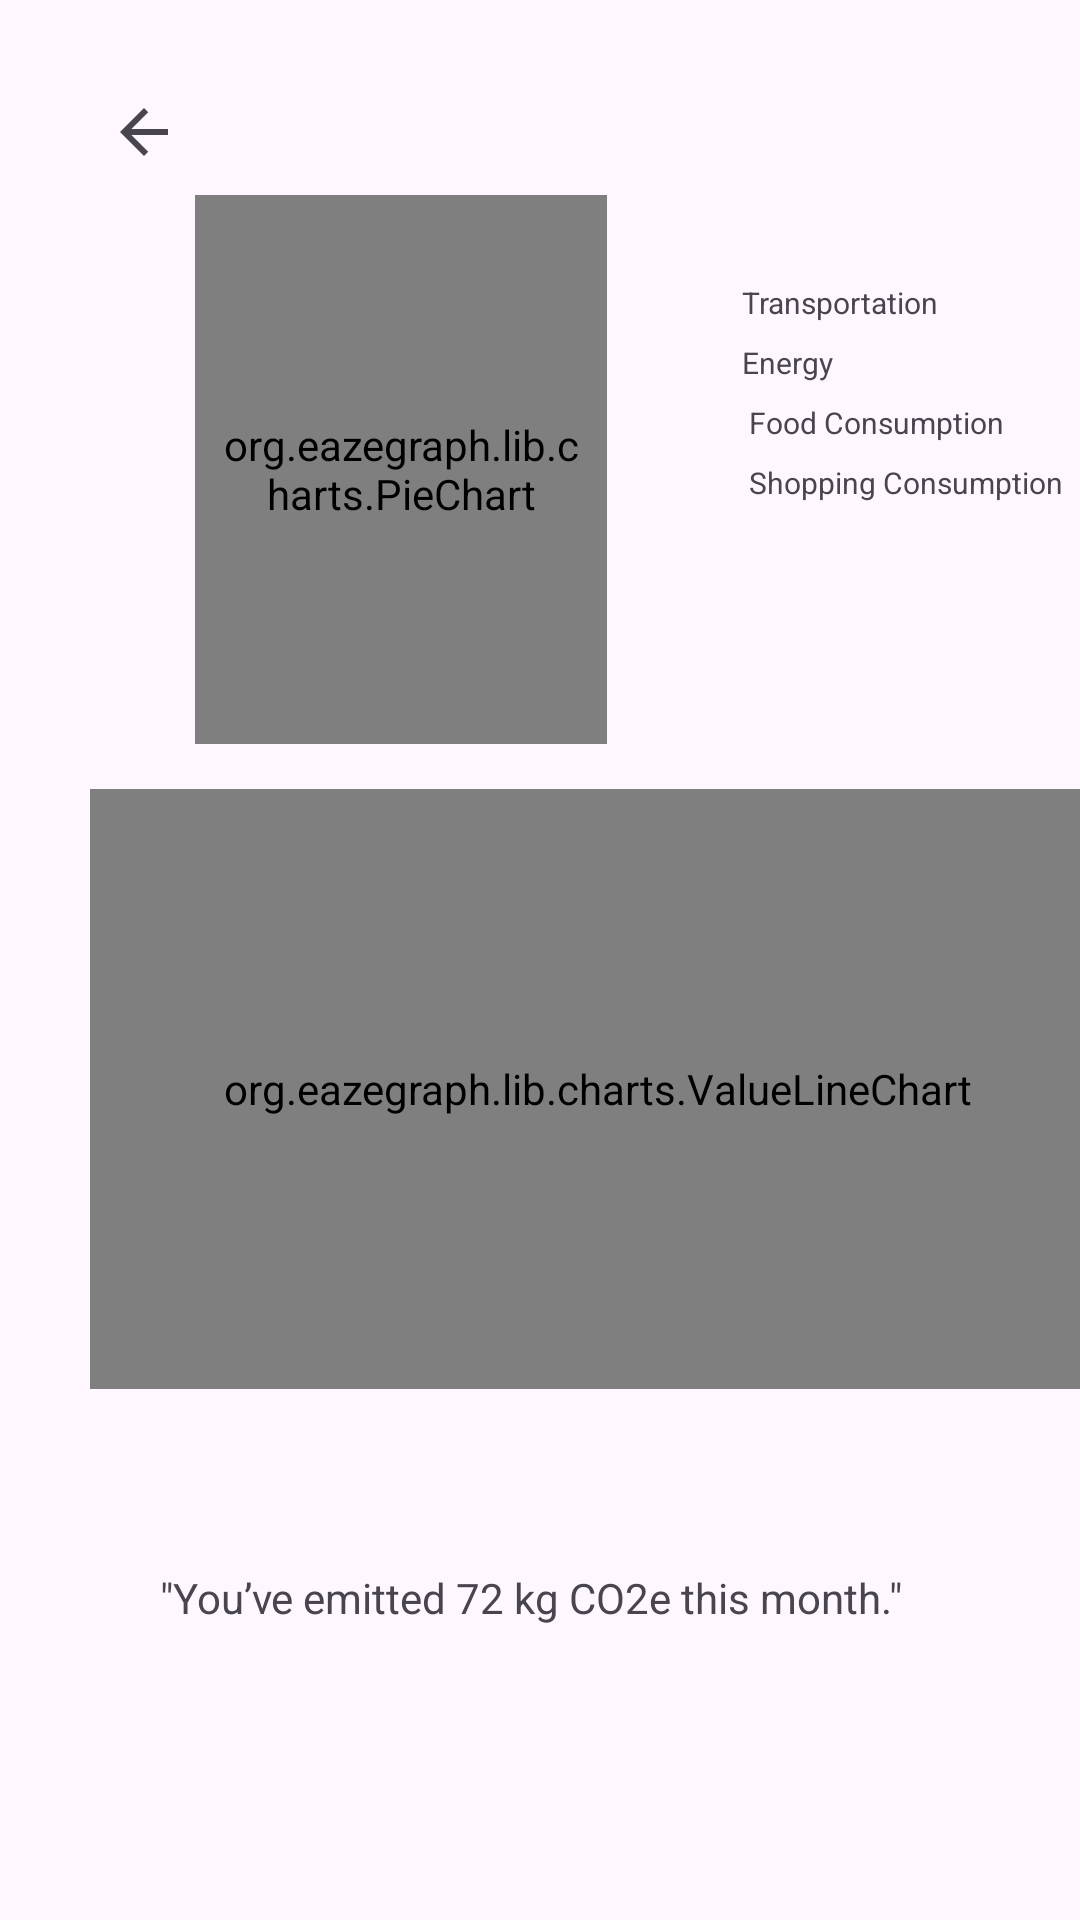

The Android layout XML behind this screen, and the referenced resources:
<!-- AndroidManifest.xml: application theme Theme.CSCB07project -->
<!-- res/layout/activity_eco_gauge.xml -->
<?xml version="1.0" encoding="utf-8"?>
<RelativeLayout

    xmlns:android="http://schemas.android.com/apk/res/android"
    xmlns:app="http://schemas.android.com/apk/res-auto"
    xmlns:tools="http://schemas.android.com/tools"
    android:layout_width="match_parent"
    android:layout_height="match_parent"
    tools:context=".MainActivity">

    
    
    <ImageButton
        android:id="@+id/backButton"
        android:layout_width="88dp"
        android:layout_height="80dp"
        android:layout_marginStart="4dp"
        android:layout_marginTop="4dp"
        app:layout_constraintStart_toStartOf="parent"
        app:layout_constraintTop_toTopOf="parent"
        android:background="@android:color/transparent"
        app:srcCompat="?attr/actionModeCloseDrawable" />

    <LinearLayout
        android:id="@+id/TotwslWeek"
        android:layout_width="wrap_content"
        android:layout_height="wrap_content"
        android:orientation="vertical">

        <LinearLayout
            android:layout_width="match_parent"
            android:layout_height="263dp"
            android:orientation="horizontal"
            android:weightSum="2">

            

            <org.eazegraph.lib.charts.PieChart
                android:id="@+id/piechart"
                android:layout_width="0dp"
                android:layout_height="match_parent"
                android:layout_marginLeft="65dp"
                android:layout_marginTop="65dp"
                android:layout_marginBottom="15dp"
                android:layout_weight="1"
                android:padding="6dp"

                />

            
            
            <LinearLayout
                android:layout_width="0dp"
                android:layout_height="match_parent"
                android:layout_marginStart="20dp"
                android:layout_weight="1"
                android:gravity="center_vertical"
                android:orientation="vertical">

                <LinearLayout
                    android:layout_width="match_parent"
                    android:layout_height="15dp"
                    android:layout_gravity="center_vertical">

                    
                    <View
                        android:layout_width="15dp"
                        android:layout_height="match_parent"
                        android:visibility="visible" />

                    
                    <TextView
                        android:layout_width="wrap_content"
                        android:layout_height="wrap_content"
                        android:paddingLeft="10dp"
                        android:text="Transportation"
                        android:textSize="10sp" />

                </LinearLayout>

                
                <LinearLayout
                    android:layout_width="match_parent"
                    android:layout_height="15dp"
                    android:layout_gravity="center_vertical"
                    android:layout_marginTop="5dp">

                    
                    <View
                        android:layout_width="15dp"
                        android:layout_height="match_parent" />

                    
                    <TextView
                        android:layout_width="55dp"
                        android:layout_height="match_parent"
                        android:paddingLeft="10dp"
                        android:text="Energy Use"
                        android:textSize="10sp" />

                </LinearLayout>

                
                <LinearLayout
                    android:layout_width="match_parent"
                    android:layout_height="15dp"
                    android:layout_gravity="center_vertical"
                    android:layout_marginTop="5dp">

                    
                    <View
                        android:layout_width="15dp"
                        android:layout_height="match_parent" />

                    
                    <TextView
                        android:layout_width="wrap_content"
                        android:layout_height="wrap_content"
                        android:paddingLeft="10dp"
                        android:text=" Food Consumption"
                        android:textSize="10sp" />

                </LinearLayout>

                
                <LinearLayout
                    android:layout_width="match_parent"
                    android:layout_height="15dp"
                    android:layout_gravity="center_vertical"
                    android:layout_marginTop="5dp">

                    
                    <View
                        android:layout_width="15dp"
                        android:layout_height="match_parent" />

                    
                    <TextView
                        android:layout_width="wrap_content"
                        android:layout_height="wrap_content"
                        android:paddingLeft="10dp"
                        android:text=" Shopping Consumption "
                        android:textSize="10sp" />

                </LinearLayout>

            </LinearLayout>

        </LinearLayout>

        <LinearLayout
            android:layout_width="match_parent"
            android:layout_height="match_parent"
            android:orientation="horizontal"/>

        <org.eazegraph.lib.charts.ValueLineChart
            android:id="@+id/cubiclinechart"
            android:layout_width="338dp"
            android:layout_height="200dp"
            android:layout_marginLeft="30dp"
            app:egCurveSmoothness="0.4"
            app:egIndicatorLineColor="#FE6DA8"
            app:egLegendHeight="30dp"
            app:egShowStandardValue="true"
            app:egUseCubic="true"
            app:egUseOverlapFill="true">

        </org.eazegraph.lib.charts.ValueLineChart>

        <TextView
            android:id="@+id/TotalEmission"
            android:layout_width="wrap_content"
            android:layout_height="wrap_content"
            android:layout_marginLeft="50dp"
            android:layout_marginTop="60dp"
            android:text=" &quot;You’ve emitted 72 kg CO2e this month.&quot; " />


    </LinearLayout>


    
    
</RelativeLayout>
<!-- resources referenced by this layout -->
<resources>
  <style name="Theme.CSCB07project" parent="Base.Theme.CSCB07project" />
  <style name="Base.Theme.CSCB07project" parent="Theme.Material3.DayNight.NoActionBar">
          
          
      </style>
</resources>
